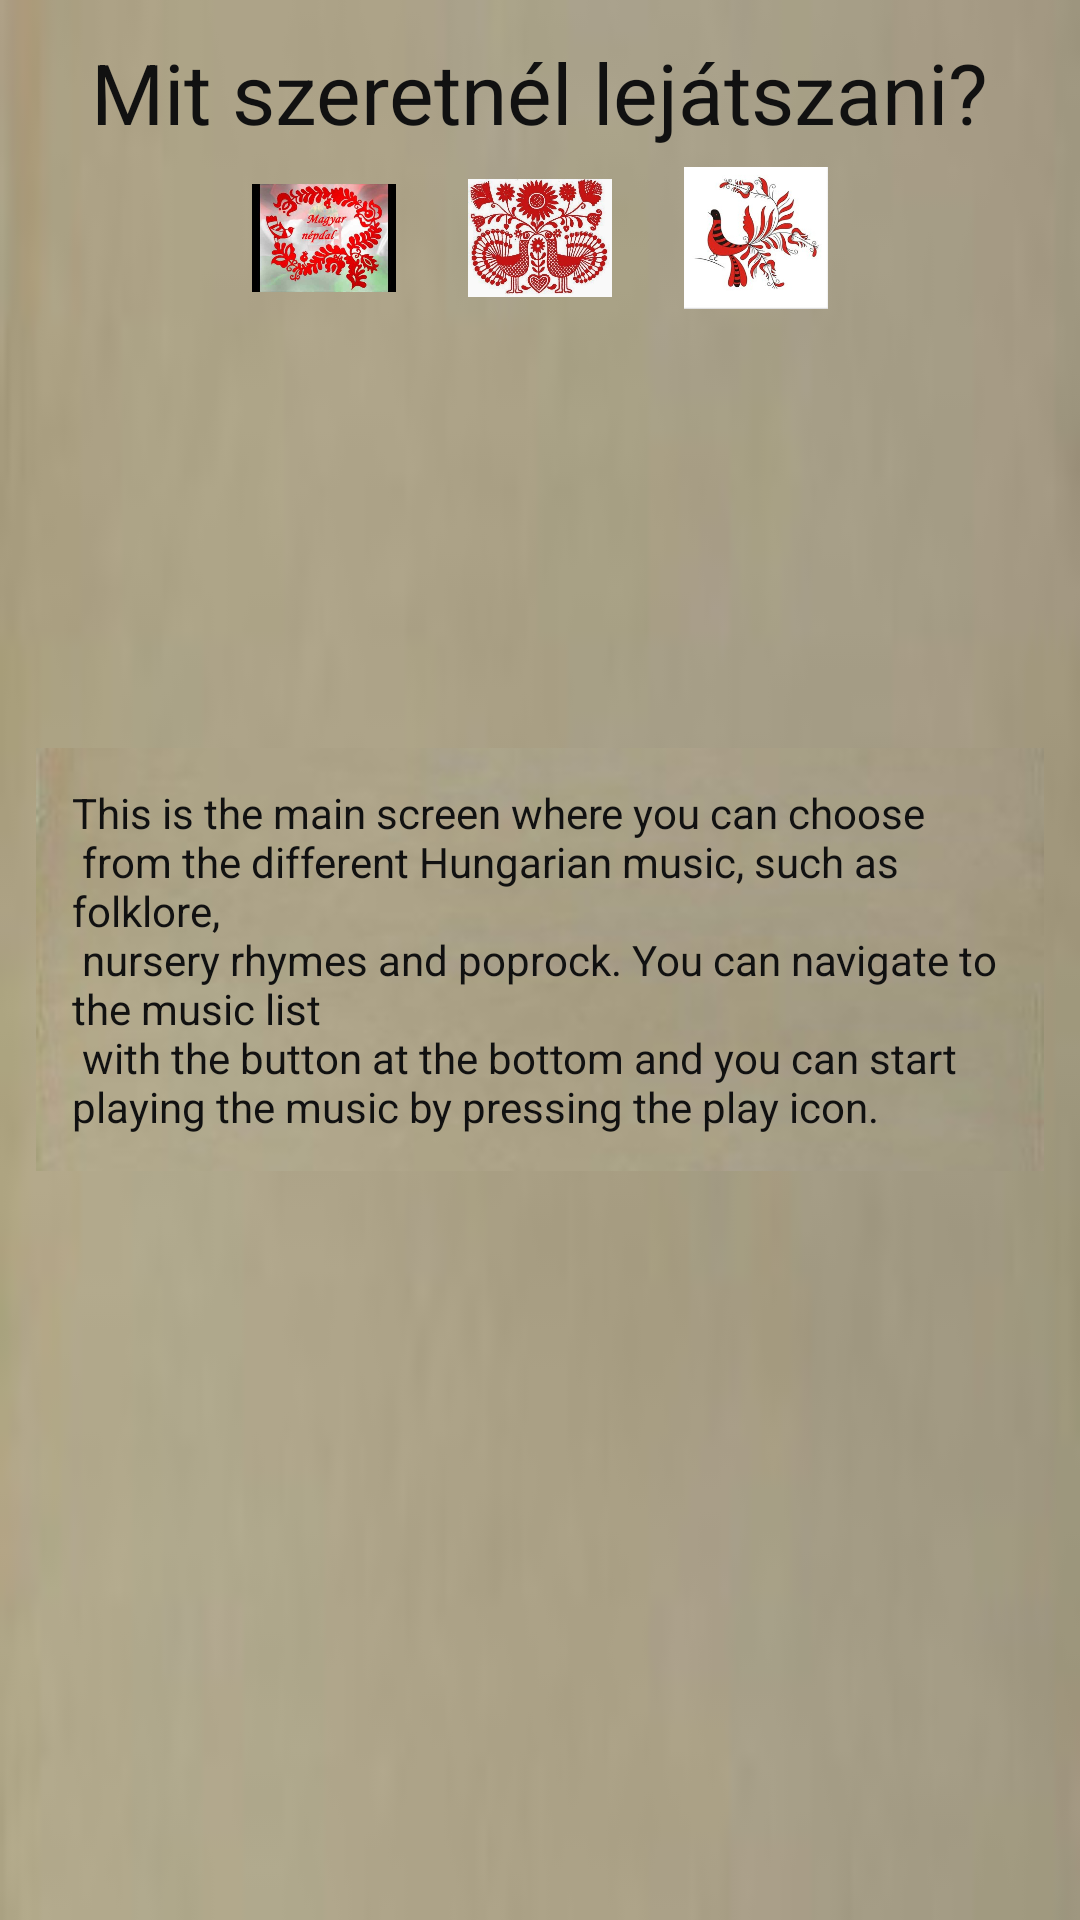

The Android layout XML behind this screen, and the referenced resources:
<!-- AndroidManifest.xml: application theme AppTheme -->
<!-- res/layout/activity_main.xml -->
<?xml version="1.0" encoding="utf-8"?>
<RelativeLayout xmlns:android="http://schemas.android.com/apk/res/android"
    xmlns:tools="http://schemas.android.com/tools"
    android:layout_width="match_parent"
    android:layout_height="match_parent"
    android:background="@drawable/whole_background"
    tools:context="com.lehoczky.petra.android.musicalstructureapp.MainActivity">

    //Question for choosing an activity

    <TextView
        android:id="@+id/question"
        style="@style/mainText"
        android:labelFor="@+id/question" />

    <LinearLayout
        style="@style/iconsMagyar"
        android:layout_below="@+id/question">

        //Folklore

        <ImageView
            android:id="@+id/nepdalok"
            style="@style/magyarIcon"
            android:src="@drawable/nepdalok" />

        <View style="@style/view" />

        //Nursery rhymes

        <ImageView
            android:id="@+id/gyerekdalok"
            style="@style/magyarIcon"
            android:src="@drawable/gyerekdalok" />

        <View style="@style/view" />

        //Poprock

        <ImageView
            android:id="@+id/poprock"
            style="@style/magyarIcon"
            android:src="@drawable/poprock" />

    </LinearLayout>

    //Description of the page

    <TextView
        android:id="@+id/description"
        style="@style/description"
        android:text="@string/main" />

    <LinearLayout style="@style/iconsBottom">

        //Song list

        <ImageView
            android:id="@+id/playlist"
            style="@style/icons"
            android:src="@drawable/list" />

        <View style="@style/view" />

        //Now Playing

        <ImageView
            android:id="@+id/now_playing"
            style="@style/icons"
            android:src="@drawable/now_playing" />

        <View style="@style/view" />
        //Now Buying

        <ImageView
            android:id="@+id/now_buying"
            style="@style/icons"
            android:src="@drawable/now_buying" />

        <View style="@style/view" />
    </LinearLayout>

</RelativeLayout>
<!-- resources referenced by this layout -->
<resources>
  <!-- drawable gyerekdalok: jpg bitmap (drawable-hdpi, 26023 bytes) -->
  <!-- drawable nepdalok: jpg bitmap (drawable-hdpi, 20303 bytes) -->
  <!-- drawable poprock: jpg bitmap (drawable-hdpi, 8433 bytes) -->
  <string name="main">This is the main screen where you can choose \n from the different Hungarian music, such as folklore, \n nursery rhymes and poprock. You can navigate to the music list \n with the button at the bottom and you can start playing the music by pressing the play icon. </string>
  
      //Payment description
  <style name="description">
          <item name="android:layout_width">wrap_content</item>
          <item name="android:layout_height">wrap_content</item>
          <item name="android:layout_centerInParent">true</item>
          <item name="android:background">@drawable/text_background</item>
          <item name="android:padding">@dimen/description_padding</item>
          <item name="android:layout_margin">@dimen/description_margin</item>
          <item name="android:textSize">@dimen/description_text</item>
          <item name="android:textColor">@color/textColor</item>
      </style>
  <style name="icons">
          <item name="android:layout_width">@dimen/icon_width</item>
          <item name="android:layout_height">@dimen/icon_height</item>
      </style>
  <style name="iconsBottom">
          <item name="android:layout_width">wrap_content</item>
          <item name="android:layout_height">wrap_content</item>
          <item name="android:layout_centerHorizontal">true</item>
          <item name="android:layout_alignParentBottom">true</item>
          <item name="android:layout_marginBottom">@dimen/icon_margin_bottom</item>
      </style>
  <style name="iconsMagyar">
          <item name="android:layout_width">wrap_content</item>
          <item name="android:layout_height">wrap_content</item>
          <item name="android:layout_centerHorizontal">true</item>
          <item name="android:layout_marginTop">@dimen/magyar_margin</item>
      </style>
  <style name="magyarIcon">
          <item name="android:layout_width">@dimen/magyar_icon</item>
          <item name="android:layout_height">@dimen/magyar_icon</item>
      </style>
  <style name="mainText">
          <item name="android:layout_width">wrap_content</item>
          <item name="android:layout_height">wrap_content</item>
          <item name="android:layout_centerHorizontal">true</item>
          <item name="android:layout_marginTop">@dimen/main_text_margin_top</item>
          <item name="android:textSize">@dimen/main_text</item>
          <item name="android:textColor">@color/textColor</item>
          <item name="android:text">@string/main_text</item>
      </style>
  <style name="view">
          <item name="android:layout_width">@dimen/view_width</item>
          <item name="android:layout_height">match_parent</item>
      </style>
  <style name="AppTheme" parent="Theme.AppCompat.Light.DarkActionBar">
          
          <item name="colorPrimary">@color/colorPrimary</item>
          <item name="colorPrimaryDark">@color/colorPrimaryDark</item>
          <item name="colorAccent">@color/colorAccent</item>
      </style>
  <!-- drawable text_background: jpg bitmap (drawable-hdpi, 1543 bytes) -->
  <dimen name="description_padding">12dp</dimen>
  <dimen name="description_margin">12dp</dimen>
  <dimen name="description_text">14sp</dimen>
  <color name="textColor">#111111</color>
  <dimen name="icon_width">40dp</dimen>
  <dimen name="icon_height">40dp</dimen>
  <dimen name="icon_margin_bottom">24dp</dimen>
  <dimen name="magyar_margin">6dp</dimen>
  <dimen name="magyar_icon">48dp</dimen>
  <dimen name="main_text_margin_top">12dp</dimen>
  <dimen name="main_text">28sp</dimen>
  <string name="main_text">Mit szeretnél lejátszani?</string>
  
      //Nursery rhymes, choose a song for yourself
  <dimen name="view_width">24dp</dimen>
  <color name="colorPrimary">#009688</color>
  <color name="colorPrimaryDark">#9C27B0</color>
  <color name="colorAccent">#64FFDA</color>
</resources>
